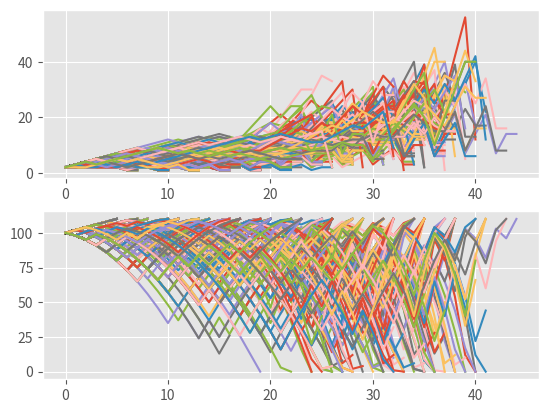

Here is the Python script that generated this plot:
import random
import matplotlib
import matplotlib.pyplot as plt
from matplotlib import style

style.use("ggplot")

broke_count = 0
totalFunded = 0
totalEnding = 0
wins = 0
losses = 0

def Labouchere():
    global broke_count
    global totalFunded
    global totalEnding
    global wins
    global losses

    starting_funds = 100
    totalFunded += starting_funds
    goal = 10
    system = [1,1,1,1,1,1,1,1,1,1]

    profit = 0

    current_funds = starting_funds

    wagerSizes = []
    plot_funds = []

    not_broke = True

    while profit < goal and not_broke:
        if len(system) > 1:
            size = system[0] + system[-1]
            wagerSizes.append(size)
            plot_funds.append(current_funds)
        
        else: 
            size = system[0]
            wagerSizes.append(size)
            plot_funds.append(current_funds)

        if current_funds <=0:
            not_broke = False
            broke_count += 1
            losses += 1

        elif current_funds - size <= 0:
            size = current_funds
            not_broke = False
            broke_count += 1
            losses += 1

        dice = random.randrange(1,101) #does not include last number (1-100)

        if dice < 51:
            losses += 1
            system.append(size)
            current_funds -= size
            profit = current_funds - starting_funds

        else:
            wins += 1
            current_funds += size
            profit = current_funds - starting_funds

            if profit != goal:
                try:
                    del system[0]
                    del system[-1]
                except:
                    pass

    wagerSizes.append(size)
    plot_funds.append(current_funds)
    totalEnding += current_funds
    s1.plot(wagerSizes)
    s2.plot(plot_funds)

f = plt.figure()
s1 = f.add_subplot(211)
s2 = f.add_subplot(212)


sample_size = 1000
for x in range(sample_size):
    Labouchere()

#print("Winners:", wins, "losers:", losses)
print(totalFunded, totalEnding)
print("broke percentage:", ((float(broke_count)/sample_size))* 100.00)

plt.show()

